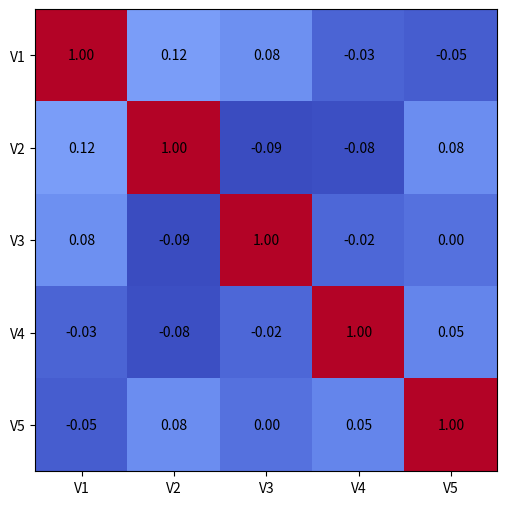

Recreate this plot in Python.
import matplotlib.pyplot as plt
import numpy as np
np.random.seed(4)
data = np.random.rand(100,5)
corr_matrix = np.corrcoef(data,rowvar =False)
fig,ax = plt.subplots(figsize = (6,6))
im = ax.imshow(corr_matrix,cmap='coolwarm')
plt.colorbar = (im)
for i in range (len(corr_matrix)):
    for j in range (len(corr_matrix)):
        text = ax.text(j,i,f'{corr_matrix[i,j]:.2f}',ha = "center",va ="center",color = "black")

ax.set_xticks(np.arange(5))
ax.set_yticks(np.arange(5))
ax.set_xticklabels(['V1','V2','V3','V4','V5'])
ax.set_yticklabels(['V1','V2','V3','V4','V5'])
plt.show()
